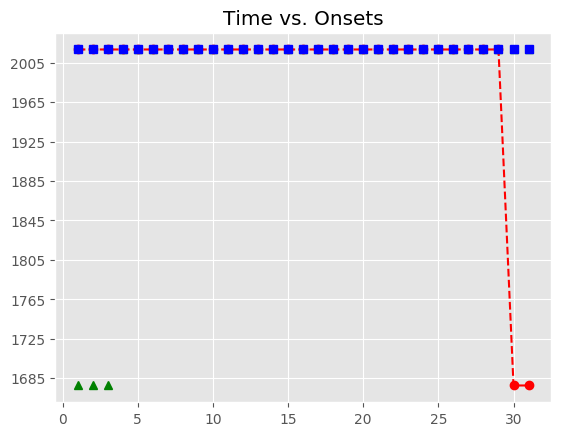

The table this chart was drawn from, first rows:
, Asynchrony, Tap Onset, Test, True Onset, User ID, IOI, Max, Min, Sanitized Tap Onset, Sanitized Asynchrony, Sanitized Mean Asynchrony, Sanitized Std Dev Asynchrony, Mean Asynchrony, Std Dev Asynchrony, Missed Taps, Phase Correction Response
1, 1215, 2018-05-07 12:38:53.021578000, A3b4, 2018-05-07 12:38:51.806793000, 407, 0 days 00:00:00.325080000, 2018-05-07 12:38:51.969333000, 2018-05-07 12:38:51.632643500, , , 5.786, 46.39, 1331, 86.66, 3, 
2, 1213, 2018-05-07 12:38:53.344579000, A3b4, 2018-05-07 12:38:52.131873000, 407, 0 days 00:00:00.301859000, 2018-05-07 12:38:52.282802500, 2018-05-07 12:38:51.969333000, , , 5.786, 46.39, 1331, 86.66, 3, 
3, 1231, 2018-05-07 12:38:53.664405000, A3b4, 2018-05-07 12:38:52.433732000, 407, 0 days 00:00:00.325079000, 2018-05-07 12:38:52.596271500, 2018-05-07 12:38:52.282802500, , , 5.786, 46.39, 1331, 86.66, 3, 
4, 1240, 2018-05-07 12:38:53.998549000, A3b4, 2018-05-07 12:38:52.758811000, 407, 0 days 00:00:00.301860000, 2018-05-07 12:38:52.909741000, 2018-05-07 12:38:52.596271500, 2018-05-07 12:38:52.757098000, -1.713, 5.786, 46.39, 1331, 86.66, 3, -37.38
5, 1268, 2018-05-07 12:38:54.328504000, A3b4, 2018-05-07 12:38:53.060671000, 407, 0 days 00:00:00.301859000, 2018-05-07 12:38:53.211600500, 2018-05-07 12:38:52.909741000, 2018-05-07 12:38:53.021578000, -39.09, 5.786, 46.39, 1331, 86.66, 3, 21.14
6, 1322, 2018-05-07 12:38:54.684404000, A3b4, 2018-05-07 12:38:53.362530000, 407, 0 days 00:00:00.325080000, 2018-05-07 12:38:53.525070000, 2018-05-07 12:38:53.211600500, 2018-05-07 12:38:53.344579000, -17.95, 5.786, 46.39, 1331, 86.66, 3, -5.254
7, 1381, 2018-05-07 12:38:55.068985000, A3b4, 2018-05-07 12:38:53.687610000, 407, 0 days 00:00:00.348299000, 2018-05-07 12:38:53.861759500, 2018-05-07 12:38:53.525070000, 2018-05-07 12:38:53.664405000, -23.2, 5.786, 46.39, 1331, 86.66, 3, -14.16
8, 1389, 2018-05-07 12:38:55.425333000, A3b4, 2018-05-07 12:38:54.035909000, 407, 0 days 00:00:00.325079000, 2018-05-07 12:38:54.198448500, 2018-05-07 12:38:53.861759500, 2018-05-07 12:38:53.998549000, -37.36, 5.786, 46.39, 1331, 86.66, 3, 4.876
9, 1482, 2018-05-07 12:38:55.842913000, A3b4, 2018-05-07 12:38:54.360988000, 407, 0 days 00:00:00.371520000, 2018-05-07 12:38:54.546748000, 2018-05-07 12:38:54.198448500, 2018-05-07 12:38:54.328504000, -32.48, 5.786, 46.39, 1331, 86.66, 3, -15.62
10, 1414, 2018-05-07 12:38:56.146098000, A3b4, 2018-05-07 12:38:54.732508000, 407, 0 days 00:00:00.348299000, 2018-05-07 12:38:54.906657500, 2018-05-07 12:38:54.546748000, 2018-05-07 12:38:54.684404000, -48.1, 5.786, 46.39, 1331, 86.66, 3, 36.28
11, 1368, 2018-05-07 12:38:56.448967000, A3b4, 2018-05-07 12:38:55.080807000, 407, 0 days 00:00:00.348299000, 2018-05-07 12:38:55.254956500, 2018-05-07 12:38:54.906657500, 2018-05-07 12:38:55.068985000, -11.82, 5.786, 46.39, 1331, 86.66, 3, 8.049
12, 1365, 2018-05-07 12:38:56.793908000, A3b4, 2018-05-07 12:38:55.429106000, 407, 0 days 00:00:00.348300000, 2018-05-07 12:38:55.603256000, 2018-05-07 12:38:55.254956500, 2018-05-07 12:38:55.425333000, -3.773, 5.786, 46.39, 1331, 86.66, 3, 69.28
13, 1337, 2018-05-07 12:38:57.114749000, A3b4, 2018-05-07 12:38:55.777406000, 407, 0 days 00:00:00.348299000, 2018-05-07 12:38:55.951555500, 2018-05-07 12:38:55.603256000, 2018-05-07 12:38:55.842913000, 65.51, 5.786, 46.39, 1331, 86.66, 3, -45.11
14, 1273, 2018-05-07 12:38:57.398551000, A3b4, 2018-05-07 12:38:56.125705000, 407, 0 days 00:00:00.325079000, 2018-05-07 12:38:56.288244500, 2018-05-07 12:38:55.951555500, 2018-05-07 12:38:56.146098000, 20.39, 5.786, 46.39, 1331, 86.66, 3, -22.21
15, 1267, 2018-05-07 12:38:57.718093000, A3b4, 2018-05-07 12:38:56.450784000, 407, 0 days 00:00:00.301860000, 2018-05-07 12:38:56.601714000, 2018-05-07 12:38:56.288244500, 2018-05-07 12:38:56.448967000, -1.817, 5.786, 46.39, 1331, 86.66, 3, 43.08
16, 1269, 2018-05-07 12:38:58.021618000, A3b4, 2018-05-07 12:38:56.752644000, 407, 0 days 00:00:00.325079000, 2018-05-07 12:38:56.915183500, 2018-05-07 12:38:56.601714000, 2018-05-07 12:38:56.793908000, 41.26, 5.786, 46.39, 1331, 86.66, 3, -4.238
17, 1256, 2018-05-07 12:38:58.334010000, A3b4, 2018-05-07 12:38:57.077723000, 407, 0 days 00:00:00.301859000, 2018-05-07 12:38:57.228652500, 2018-05-07 12:38:56.915183500, 2018-05-07 12:38:57.114749000, 37.03, 5.786, 46.39, 1331, 86.66, 3, -18.06
18, 1349, 2018-05-07 12:38:58.728546000, A3b4, 2018-05-07 12:38:57.379582000, 407, 0 days 00:00:00.325080000, 2018-05-07 12:38:57.542122000, 2018-05-07 12:38:57.228652500, 2018-05-07 12:38:57.398551000, 18.97, 5.786, 46.39, 1331, 86.66, 3, -5.538
19, 1401, 2018-05-07 12:38:59.105869000, A3b4, 2018-05-07 12:38:57.704662000, 407, 0 days 00:00:00.348299000, 2018-05-07 12:38:57.878811500, 2018-05-07 12:38:57.542122000, 2018-05-07 12:38:57.718093000, 13.43, 5.786, 46.39, 1331, 86.66, 3, -44.77
20, 1395, 2018-05-07 12:38:59.448309000, A3b4, 2018-05-07 12:38:58.052961000, 407, 0 days 00:00:00.348299000, 2018-05-07 12:38:58.227110500, 2018-05-07 12:38:57.878811500, 2018-05-07 12:38:58.021618000, -31.34, 5.786, 46.39, 1331, 86.66, 3, -35.91
21, 1484, 2018-05-07 12:38:59.885188000, A3b4, 2018-05-07 12:38:58.401260000, 407, 0 days 00:00:00.371520000, 2018-05-07 12:38:58.587020000, 2018-05-07 12:38:58.227110500, 2018-05-07 12:38:58.334010000, -67.25, 5.786, 46.39, 1331, 86.66, 3, 23.02
22, 1454, 2018-05-07 12:39:00.226980000, A3b4, 2018-05-07 12:38:58.772780000, 407, 0 days 00:00:00.348299000, 2018-05-07 12:38:58.946929500, 2018-05-07 12:38:58.587020000, 2018-05-07 12:38:58.728546000, -44.23, 5.786, 46.39, 1331, 86.66, 3, 29.02
23, 1508, 2018-05-07 12:39:00.629037000, A3b4, 2018-05-07 12:38:59.121079000, 407, 0 days 00:00:00.371519000, 2018-05-07 12:38:59.306838500, 2018-05-07 12:38:58.946929500, 2018-05-07 12:38:59.105869000, -15.21, 5.786, 46.39, 1331, 86.66, 3, -29.08
24, 1355, 2018-05-07 12:39:00.847227000, A3b4, 2018-05-07 12:38:59.492598000, 407, 0 days 00:00:00.348300000, 2018-05-07 12:38:59.666748000, 2018-05-07 12:38:59.306838500, 2018-05-07 12:38:59.448309000, -44.29, 5.786, 46.39, 1331, 86.66, 3, 88.58
25, 1349, 2018-05-07 12:39:01.189784000, A3b4, 2018-05-07 12:38:59.840898000, 407, 0 days 00:00:00.325079000, 2018-05-07 12:39:00.003437500, 2018-05-07 12:38:59.666748000, 2018-05-07 12:38:59.885188000, 44.29, 5.786, 46.39, 1331, 86.66, 3, 16.71
26, 1282, 2018-05-07 12:39:01.447912000, A3b4, 2018-05-07 12:39:00.165977000, 407, 0 days 00:00:00.325079000, 2018-05-07 12:39:00.328516500, 2018-05-07 12:39:00.003437500, 2018-05-07 12:39:00.226980000, 61, 5.786, 46.39, 1331, 86.66, 3, 76.98
27, 1242, 2018-05-07 12:39:01.732571000, A3b4, 2018-05-07 12:39:00.491056000, 407, 0 days 00:00:00.301860000, 2018-05-07 12:39:00.641986000, 2018-05-07 12:39:00.328516500, 2018-05-07 12:39:00.629037000, 138, 5.786, 46.39, 1331, 86.66, 3, -83.67
28, 1279, 2018-05-07 12:39:02.072106000, A3b4, 2018-05-07 12:39:00.792916000, 407, 0 days 00:00:00.325079000, 2018-05-07 12:39:00.955455500, 2018-05-07 12:39:00.641986000, 2018-05-07 12:39:00.847227000, 54.31, 5.786, 46.39, 1331, 86.66, 3, 17.48
29, 1221, 2018-05-07 12:39:02.339129000, A3b4, 2018-05-07 12:39:01.117995000, 407, 0 days 00:00:00.301860000, 2018-05-07 12:39:01.268925000, 2018-05-07 12:39:00.955455500, 2018-05-07 12:39:01.189784000, 71.79, 5.786, 46.39, 1331, 86.66, 3, -43.73
30, , , A3b4, 2018-05-07 12:39:01.419855000, 407, 0 days 00:00:00.325079000, 2018-05-07 12:39:01.582394500, 2018-05-07 12:39:01.268925000, 2018-05-07 12:39:01.447912000, 28.06, 5.786, 46.39, 1331, 86.66, 3, -40.42
31, , , A3b4, 2018-05-07 12:39:01.744934000, 407, 0 days 00:00:00.325079000, 2018-05-07 12:39:01.907473500, 2018-05-07 12:39:01.582394500, 2018-05-07 12:39:01.732571000, -12.36, 5.786, 46.39, 1331, 86.66, 3, 
